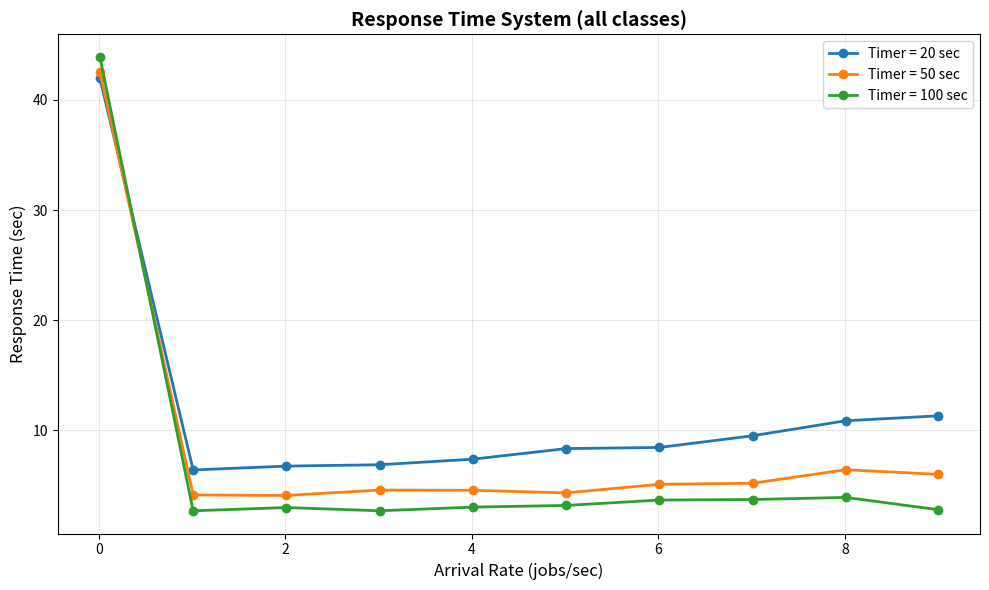
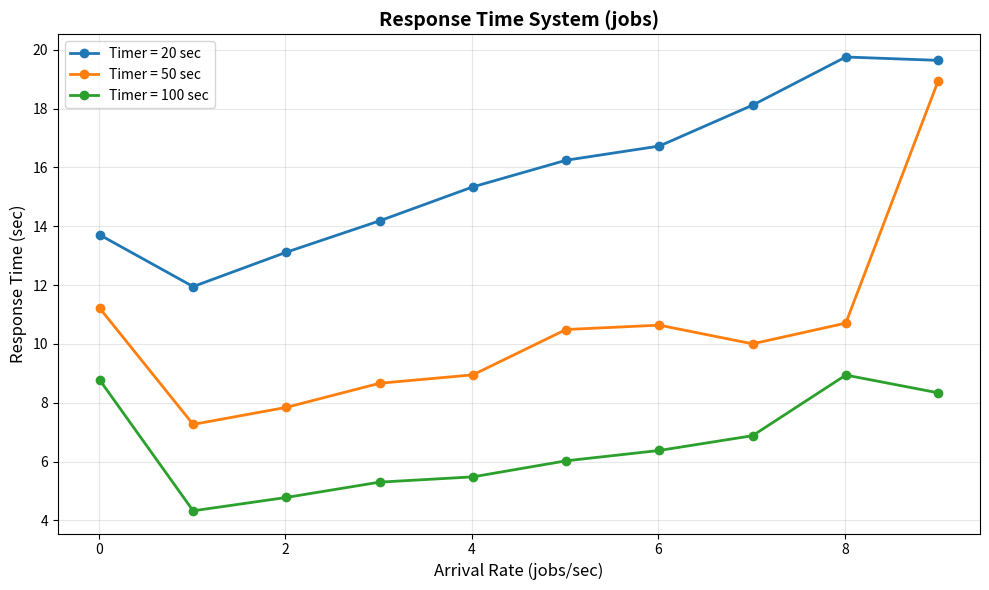
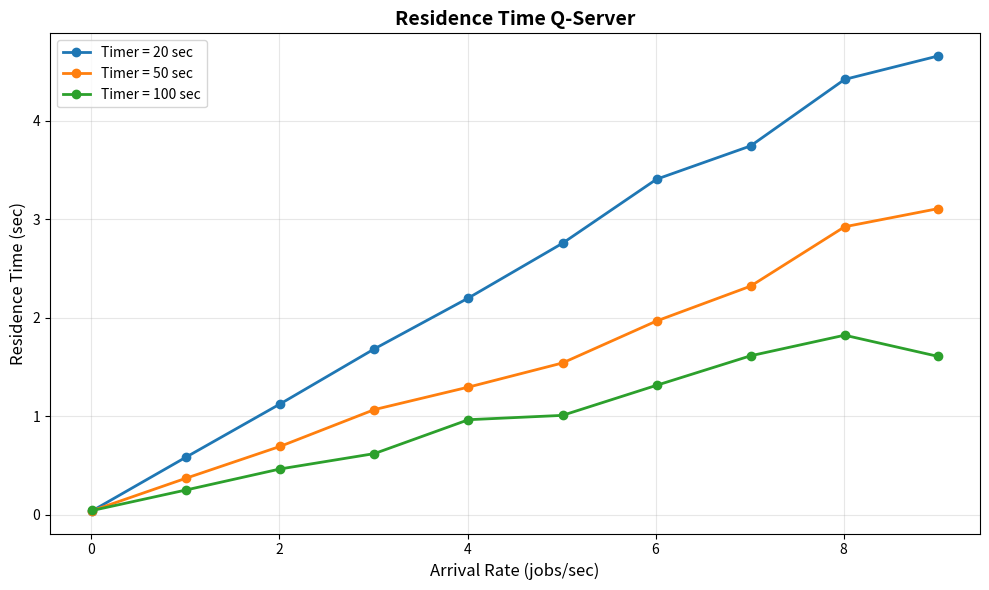
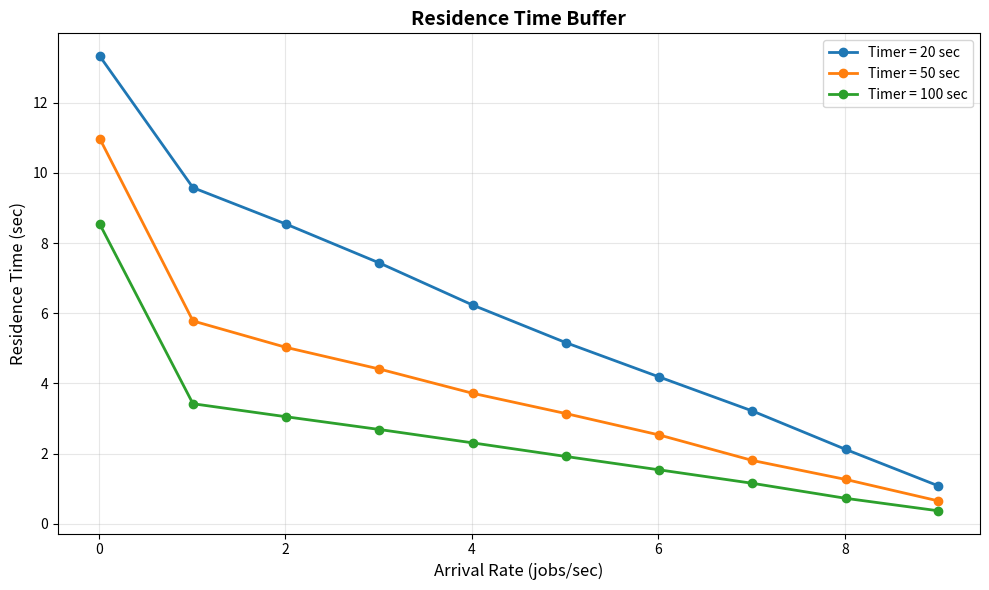
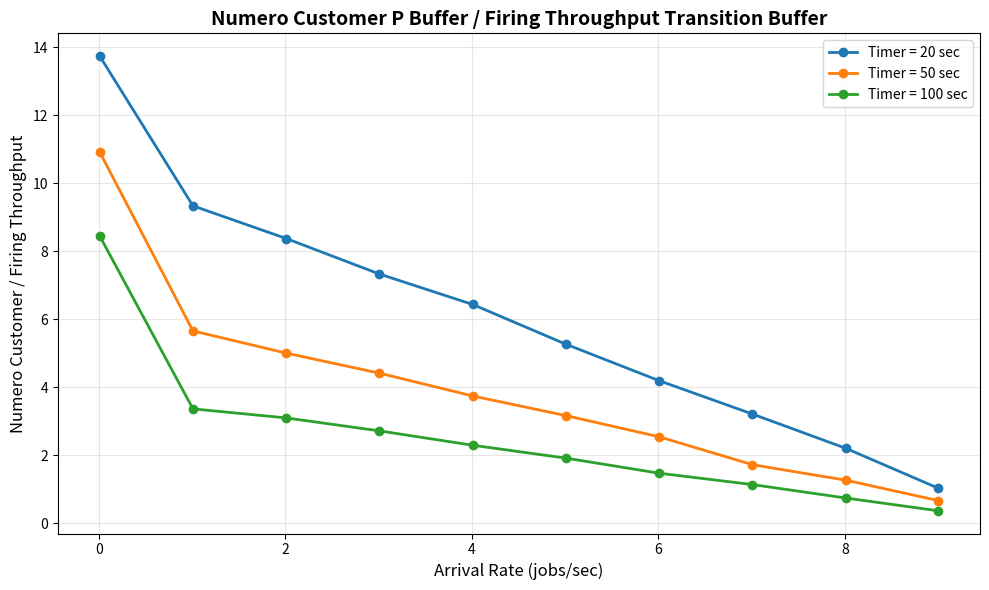

Write the Python code that produced these figures, in order.
import matplotlib.pyplot as plt
import numpy as np

# Data embedded from the assignment
DATA = {
    'RESIDENCE TIME Q-SERVER': {
        'x': [0.01, 1.01, 2.01, 3.01, 4.01, 5.01, 6.01, 7.01, 8.01, 9],
        20: [0.0416, 0.5876, 1.1275, 1.6851, 2.2017, 2.7567, 3.4068, 3.7447, 4.4197, 4.6567],
        50: [0.0427, 0.3730, 0.6960, 1.0686, 1.2968, 1.5417, 1.9677, 2.3214, 2.9241, 3.1075],
        100: [0.0444, 0.2532, 0.4665, 0.6220, 0.9659, 1.0099, 1.3149, 1.6146, 1.8236, 1.6093]
    },
    'RESIDENCE TIME BUFFER': {
        'x': [0.01, 1.01, 2.01, 3.01, 4.01, 5.01, 6.01, 7.01, 8.01, 9],
        20: [13.3266, 9.5783, 8.5386, 7.4321, 6.2337, 5.1624, 4.1855, 3.2161, 2.122, 1.0871],
        50: [10.9783, 5.782, 5.0275, 4.4115, 3.721, 3.1431, 2.5336, 1.8072, 1.2664, 0.657],
        100: [8.5431, 3.4239, 3.0525, 2.6895, 2.3089, 1.9209, 1.5405, 1.1568, 0.7294, 0.3748]
    },
    'SYSTEM RESPONSE TIME': {
        'x': [0.01, 1.01, 2.01, 3.01, 4.01, 5.01, 6.01, 7.01, 8.01, 9],
        20: [41.9723, 6.3914, 6.7423, 6.8649, 7.3723, 8.3322, 8.4369, 9.4966, 10.8624, 11.3080],
        50: [42.5598, 4.1215, 4.0752, 4.5669, 4.5460, 4.3092, 5.0881, 5.1849, 6.4120, 5.9933],
        100: [43.9032, 2.6812, 2.9792, 2.6836, 3.0177, 3.1689, 3.6581, 3.7085, 3.8982, 2.7863]
    },
    'RESPONSE TIME SYSTEM (jobs)': {
        'x': [0.01, 1.01, 2.01, 3.01, 4.01, 5.01, 6.01, 7.01, 8.01, 9],
        20: [13.7051, 11.9511, 13.1196, 14.186, 15.34, 16.246, 16.7277, 18.1177, 19.7557, 19.6414],
        50: [11.208, 7.2662, 7.845, 8.6643, 8.95, 10.4917, 10.6395, 10.0049, 10.7089, 18.9365],
        100: [8.7668, 4.3282, 4.7828, 5.3027, 5.4824, 6.028, 6.3801, 6.8823, 8.9427, 8.3402]
    },
    'NUMERO CUSTOMER P BUFFER': {
        'x': [0.01, 1.01, 2.01, 3.01, 4.01, 5.01, 6.01, 7.01, 8.01, 9],
        20: [0.1347, 9.4767, 16.8835, 22.1279, 25.6342, 26.4430, 25.3551, 22.3309, 17.5383, 9.5384],
        50: [0.1089, 5.7252, 10.1024, 13.2255, 15.0134, 15.7073, 15.2817, 12.1097, 10.154, 6.0254],
        100: [0.0841, 3.4181, 6.0669, 8.1530, 9.2003, 9.5564, 8.8200, 8.0056, 5.9198, 3.2970]
    },
    'FIRING THROUGHPUT TRANSITION BUFFER (transition 9)': {
        'x': [0.01, 1.01, 2.01, 3.01, 4.01, 5.01, 6.01, 7.01, 8.01, 9],
        20: [9.80E-3, 1.0148, 2.0153, 3.0182, 3.9823, 5.0210, 6.0464, 6.9504, 7.9513, 9.2266],
        50: [9.97E-3, 1.0117, 2.0181, 2.9949, 4.0099, 4.9600, 6.0084, 7.0324, 8.0108, 9.0068],
        100: [9.95E-3, 1.0157, 1.9576, 3.0002, 4.0085, 4.9877, 5.9901, 7.0336, 7.9721, 8.9730]
    }
}


def plot_metric(metric_name, filename, ylabel=None, title=None):
    """Plot a single metric with all three timer configurations."""
    data = DATA[metric_name]
    x = data['x']
    
    plt.figure(figsize=(10, 6))
    for timer in [20, 50, 100]:
        plt.plot(x, data[timer], marker='o', label=f'Timer = {timer} sec', linewidth=2, markersize=6)
    
    plt.xlabel('Arrival Rate (jobs/sec)', fontsize=12)
    plt.ylabel(ylabel or metric_name, fontsize=12)
    plt.title(title or metric_name, fontsize=14, fontweight='bold')
    plt.legend(fontsize=10)
    plt.grid(True, alpha=0.3)
    plt.tight_layout()
    plt.savefig(filename, dpi=300, bbox_inches='tight')
    print(f"✓ Saved: {filename}")
    plt.close()


def plot_ratio():
    """Plot the ratio NUMERO CUSTOMER P BUFFER / FIRINGH THROUGHPUT TFLUSH."""
    numero = DATA['NUMERO CUSTOMER P BUFFER']
    firingh = DATA['FIRING THROUGHPUT TRANSITION BUFFER (transition 9)']
    x = numero['x']
    
    plt.figure(figsize=(10, 6))
    for timer in [20, 50, 100]:
        ratio = np.array(numero[timer]) / np.array(firingh[timer])
        plt.plot(x, ratio, marker='o', label=f'Timer = {timer} sec', linewidth=2, markersize=6)
    
    plt.xlabel('Arrival Rate (jobs/sec)', fontsize=12)
    plt.ylabel('Numero Customer / Firing Throughput', fontsize=12)
    plt.title('Numero Customer P Buffer / Firing Throughput Transition Buffer', fontsize=14, fontweight='bold')
    plt.legend(fontsize=10)
    plt.grid(True, alpha=0.3)
    plt.tight_layout()
    plt.savefig('numero_over_firingh_ratio.png', dpi=300, bbox_inches='tight')
    print(f"✓ Saved: numero_over_firingh_ratio.png")
    plt.close()


def main():
    """Generate all requested plots."""
    print("\n" + "="*60)
    print("Generating Performance Evaluation Plots")
    print("="*60 + "\n")
    
    # Plot 1: Response Time System (all classes)
    plot_metric('SYSTEM RESPONSE TIME', 
                'response_time_all_classes.png',
                'Response Time (sec)',
                title='Response Time System (all classes)')
    
    # Plot 2: Response Time System (jobs)
    plot_metric('RESPONSE TIME SYSTEM (jobs)', 
                'response_time_jobs.png',
                'Response Time (sec)',
                title='Response Time System (jobs)')
    
    # Plot 3: Residence QServer
    plot_metric('RESIDENCE TIME Q-SERVER', 
                'residence_qserver.png',
                'Residence Time (sec)',
                title='Residence Time Q-Server')
    
    # Plot 4: Residence Buffer
    plot_metric('RESIDENCE TIME BUFFER', 
                'residence_buffer.png',
                'Residence Time (sec)',
                title='Residence Time Buffer')
    
    # Plot 5: Ratio
    plot_ratio()
    
    print("\n" + "="*60)
    print("All plots generated successfully!")
    print("="*60 + "\n")


if __name__ == '__main__':
    main()
